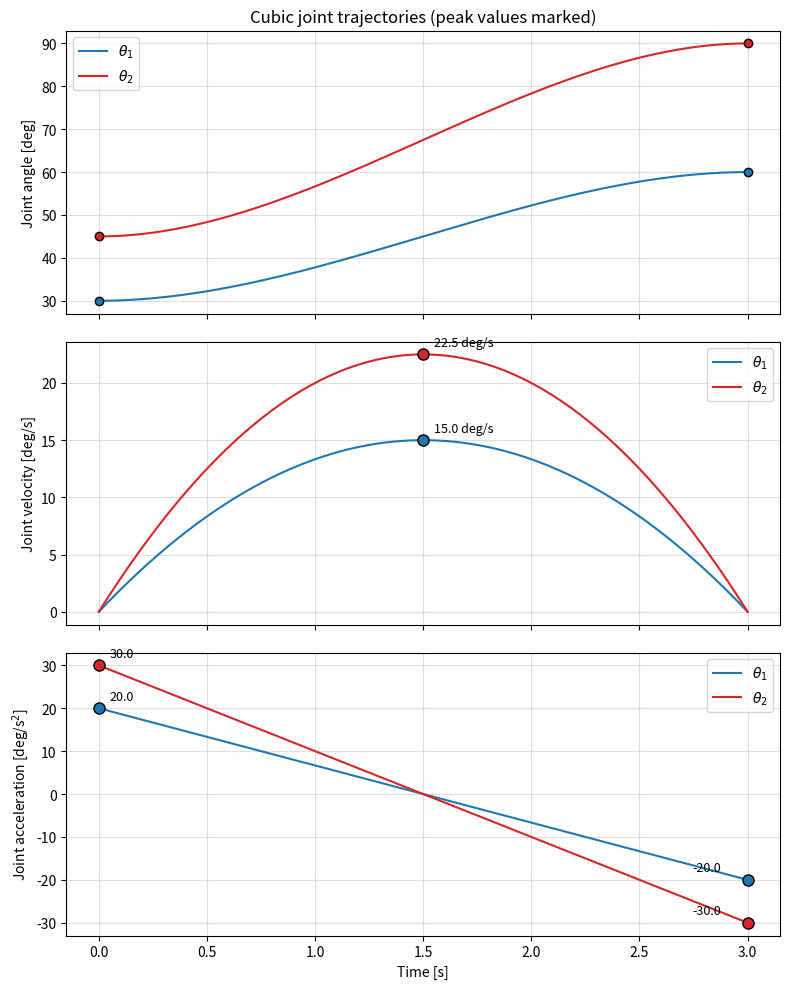
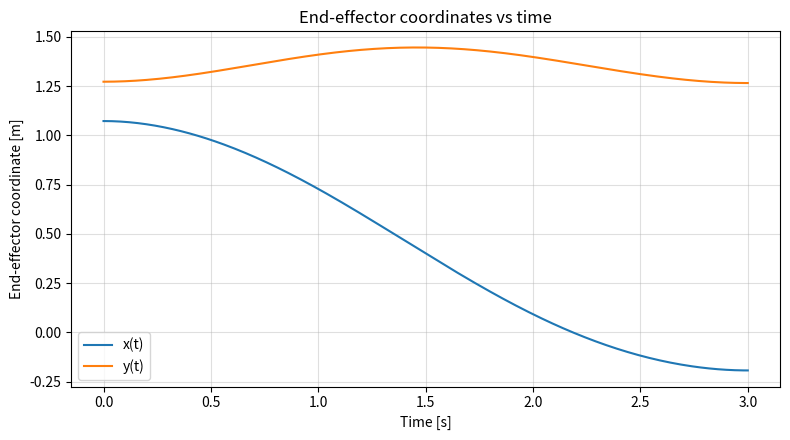
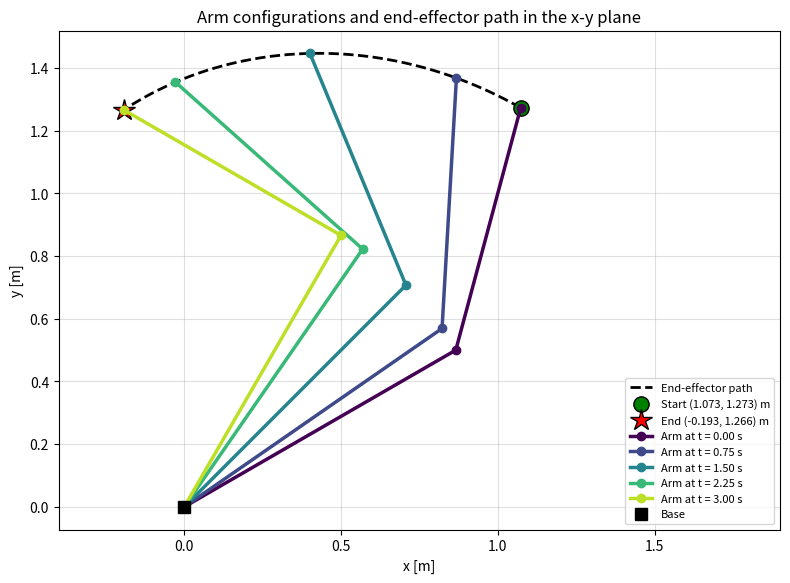

Source code (Python) for these figures, in order:
"""
Task 2: cubic joint-space trajectory of a 2-link planar manipulator.
q(t) = a0 + a1 t + a2 t^2 + a3 t^3 with q(0)=q0, q(T)=qf, qd(0)=qd(T)=0
  a0 = q0, a1 = 0, a2 = 3(qf-q0)/T^2, a3 = -2(qf-q0)/T^3
Outputs: results_task2.json, task2_joints.png, task2_ee_time.png, task2_ee_path.png
"""
import json
import numpy as np
import matplotlib
matplotlib.use("Agg")
import matplotlib.pyplot as plt

L1, L2 = 1.0, 0.8                       # link lengths [m]
Q0 = np.radians([30.0, 45.0])           # start (theta1, theta2) [rad]
QF = np.radians([60.0, 90.0])           # end   (theta1, theta2) [rad]
T, DT = 3.0, 0.01                       # total time, sampling time [s]


def cubic_coeffs(q0, qf, T):
    """Return [a0, a1, a2, a3] for one joint (rest-to-rest)."""
    d = qf - q0
    return np.array([q0, 0.0, 3.0 * d / T**2, -2.0 * d / T**3])


def cubic_eval(a, t):
    """Position, velocity, acceleration of the cubic with coefficients a."""
    q = a[0] + a[1] * t + a[2] * t**2 + a[3] * t**3
    qd = a[1] + 2 * a[2] * t + 3 * a[3] * t**2
    qdd = 2 * a[2] + 6 * a[3] * t
    return q, qd, qdd


def fk(q1, q2):
    """Forward kinematics: positions of elbow and end-effector."""
    xe, ye = L1 * np.cos(q1), L1 * np.sin(q1)
    x = xe + L2 * np.cos(q1 + q2)
    y = ye + L2 * np.sin(q1 + q2)
    return xe, ye, x, y


def trajectory():
    """Cubic trajectory of both joints on the sampled time grid."""
    t = np.arange(0.0, T + DT / 2, DT)
    coeffs = [cubic_coeffs(Q0[i], QF[i], T) for i in range(2)]
    q = np.zeros((2, t.size))
    qd = np.zeros_like(q)
    qdd = np.zeros_like(q)
    for i in range(2):
        q[i], qd[i], qdd[i] = cubic_eval(coeffs[i], t)
    return t, q, qd, qdd, coeffs


def main():
    t, q, qd, qdd, coeffs = trajectory()
    deg = np.degrees

    # (a) coefficients (angles in degrees)
    print("(a) Cubic coefficients [deg, deg/s, deg/s^2, deg/s^3]")
    for i, a in enumerate(coeffs):
        print(f"  joint {i + 1}: a0={deg(a[0]):.4f}  a1={deg(a[1]):.4f}  "
              f"a2={deg(a[2]):.4f}  a3={deg(a[3]):.4f}")

    # (b) peaks
    peaks = []
    for i in range(2):
        k_v = np.argmax(np.abs(qd[i]))
        k_a = np.argmax(np.abs(qdd[i]))
        peaks.append({"joint": i + 1,
                      "vel": float(deg(qd[i][k_v])), "t_vel": float(t[k_v]),
                      "acc": float(deg(qdd[i][k_a])), "t_acc": float(t[k_a]),
                      "acc_end": float(deg(qdd[i][-1]))})
        print(f"  joint {i + 1}: peak vel {peaks[-1]['vel']:.2f} deg/s at t={t[k_v]:.2f} s, "
              f"peak |acc| {abs(peaks[-1]['acc']):.2f} deg/s^2 at t={t[k_a]:.2f} s")

    fig, axs = plt.subplots(3, 1, figsize=(8, 10), sharex=True)
    labels = [r"$\theta_1$", r"$\theta_2$"]
    cols = ["tab:blue", "tab:red"]
    for i in range(2):
        axs[0].plot(t, deg(q[i]), color=cols[i], label=labels[i])
        axs[1].plot(t, deg(qd[i]), color=cols[i], label=labels[i])
        axs[2].plot(t, deg(qdd[i]), color=cols[i], label=labels[i])
        # mark peak values
        k_v = np.argmax(np.abs(qd[i]))
        axs[1].plot(t[k_v], deg(qd[i][k_v]), "o", color=cols[i], mec="k", ms=8)
        axs[1].annotate(f"{deg(qd[i][k_v]):.1f} deg/s", (t[k_v], deg(qd[i][k_v])),
                        textcoords="offset points", xytext=(8, 6), fontsize=9)
        for kk in (0, t.size - 1):
            axs[2].plot(t[kk], deg(qdd[i][kk]), "o", color=cols[i], mec="k", ms=8)
            axs[2].annotate(f"{deg(qdd[i][kk]):.1f}", (t[kk], deg(qdd[i][kk])),
                            textcoords="offset points",
                            xytext=(8 if kk == 0 else -40, 6 if kk == 0 else 6), fontsize=9)
        axs[0].plot([0, T], deg([q[i][0], q[i][-1]]), "o", color=cols[i], mec="k", ms=6)
    axs[0].set_ylabel("Joint angle [deg]")
    axs[1].set_ylabel("Joint velocity [deg/s]")
    axs[2].set_ylabel(r"Joint acceleration [deg/s$^2$]")
    axs[2].set_xlabel("Time [s]")
    axs[0].set_title("Cubic joint trajectories (peak values marked)")
    for ax in axs:
        ax.grid(alpha=0.4)
        ax.legend(loc="best")
    fig.tight_layout()
    fig.savefig("task2_joints.png", dpi=150)
    plt.close(fig)

    # (c) forward kinematics
    xe, ye, x, y = fk(q[0], q[1])
    fig, ax = plt.subplots(figsize=(8, 4.5))
    ax.plot(t, x, label="x(t)")
    ax.plot(t, y, label="y(t)")
    ax.set_xlabel("Time [s]")
    ax.set_ylabel("End-effector coordinate [m]")
    ax.set_title("End-effector coordinates vs time")
    ax.grid(alpha=0.4)
    ax.legend()
    fig.tight_layout()
    fig.savefig("task2_ee_time.png", dpi=150)
    plt.close(fig)

    fig, ax = plt.subplots(figsize=(8, 8))
    ax.plot(x, y, "k--", lw=2, label="End-effector path")
    ax.plot(x[0], y[0], "go", ms=11, mec="k", label=f"Start ({x[0]:.3f}, {y[0]:.3f}) m")
    ax.plot(x[-1], y[-1], "r*", ms=16, mec="k", label=f"End ({x[-1]:.3f}, {y[-1]:.3f}) m")
    snaps = [0.0, T / 4, T / 2, 3 * T / 4, T]
    cm = plt.cm.viridis(np.linspace(0, 0.9, len(snaps)))
    for c, ts in zip(cm, snaps):
        k = int(round(ts / DT))
        ax.plot([0, xe[k], x[k]], [0, ye[k], y[k]], "-o", color=c, lw=2.5, ms=6,
                label=f"Arm at t = {ts:.2f} s")
    ax.plot(0, 0, "ks", ms=9, label="Base")
    ax.set_aspect("equal")
    ax.set_xlabel("x [m]")
    ax.set_ylabel("y [m]")
    ax.set_title("Arm configurations and end-effector path in the x-y plane")
    ax.grid(alpha=0.4)
    ax.set_xlim(-0.4, 1.9)
    ax.legend(loc="lower right", fontsize=8)
    fig.tight_layout()
    fig.savefig("task2_ee_path.png", dpi=150)
    plt.close(fig)

    ee = {"start": [float(x[0]), float(y[0])], "end": [float(x[-1]), float(y[-1])],
          "x_range": [float(x.min()), float(x.max())],
          "y_range": [float(y.min()), float(y.max())]}
    print("(c) Start", ee["start"], "End", ee["end"])

    json.dump({"coeffs_deg": [[float(deg(c)) for c in a] for a in coeffs],
               "peaks": peaks, "ee": ee, "n_samples": int(t.size)},
              open("results_task2.json", "w"), indent=1)


if __name__ == "__main__":
    main()
